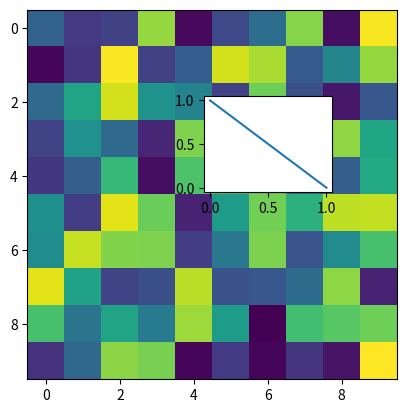

Source code (Python):

# ~~~ example
import numpy as np
import matplotlib.pyplot as plt

fig, ax = plt.subplots()
ax.imshow(np.random.uniform(size=(10, 10)))

ax_inset = fig.add_axes([0.3, 0.3, 0.2, 0.2])
ax_inset.plot([0, 1])
plt.savefig('plot0')

fig.delaxes(ax_inset)
ax_inset = fig.add_axes([0.5, 0.5, 0.2, 0.2])
ax_inset.plot([1, 0])
plt.savefig('plot1')
